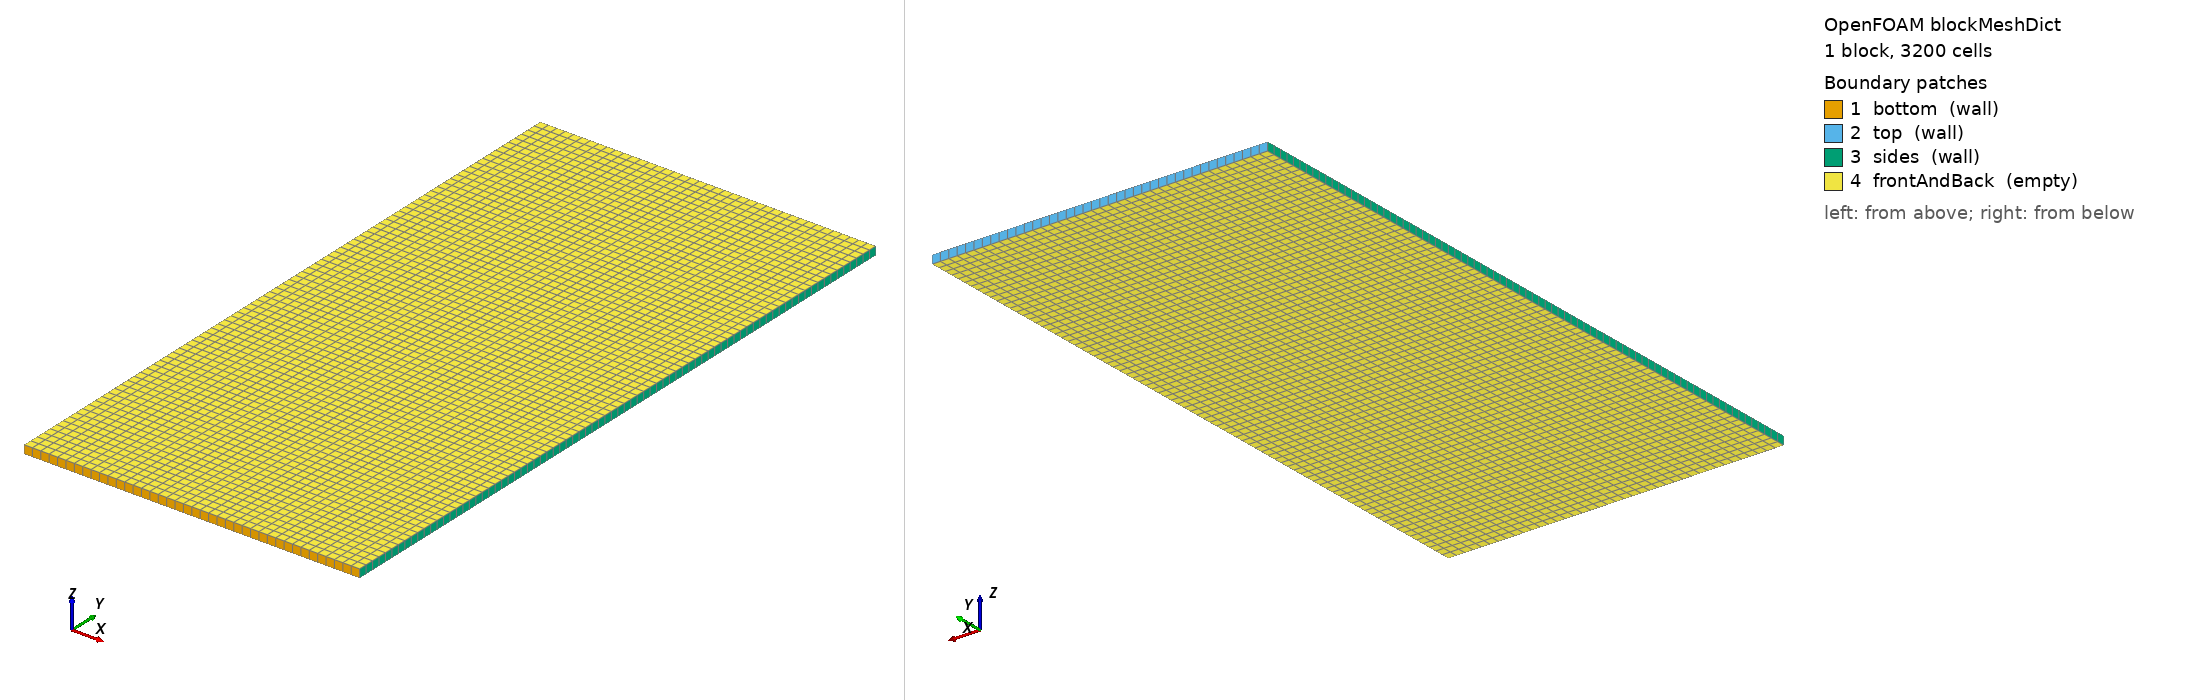

OpenFOAM case: the mesh blockMesh builds from blockMeshDict, 1 block(s), 3200 cells. Boundary patches (legend numbers): 1 bottom (wall), 2 top (wall), 3 sides (wall), 4 frontAndBack (empty). Left view from above one corner, right view from below the opposite corner. Boundary conditions: 2 field file(s) under 0/; 4 of 4 drawn patches have an entry in a shipped field file.

=== system/blockMeshDict ===
FoamFile
{
    version     2.0;
    format      ascii;
    class       dictionary;
    object      blockMeshDict;
}

// Hysing et al. (2009) test case 1: domain [0,1] x [0,2], 2D (x-y plane)
nx  40;           // cells per unit length (h = 1/nx); ny = 2 nx
ny  #eval{ 2*$nx };
dz  #eval{ 1.0/$nx };

vertices
(
    (0 0 0) (1 0 0) (1 2 0) (0 2 0)
    (0 0 $dz) (1 0 $dz) (1 2 $dz) (0 2 $dz)
);

blocks ( hex (0 1 2 3 4 5 6 7) ($nx $ny 1) simpleGrading (1 1 1) );

boundary
(
    bottom { type wall; faces ((0 1 5 4)); }
    top    { type wall; faces ((3 7 6 2)); }
    sides  { type wall; faces ((0 4 7 3) (2 6 5 1)); }
    frontAndBack { type empty; faces ((0 3 2 1) (4 5 6 7)); }
);


=== system/controlDict ===
FoamFile
{
    version     2.0;
    format      ascii;
    class       dictionary;
    object      controlDict;
}

application     sharpInterFoam;

startFrom       startTime;
startTime       0;
stopAt          endTime;
endTime         3;
deltaT          1e-4;

writeControl    adjustableRunTime;
writeInterval   0.5;
purgeWrite      0;
writeFormat     ascii;
writePrecision  10;
writeCompression off;
timeFormat      general;
timePrecision   8;
runTimeModifiable yes;

adjustTimeStep  yes;
maxCo           0.25;
maxAlphaCo      0.25;
maxCapillaryNo  1;
maxDeltaT       1e-2;

functions
{
    // Bubble (alpha = 0) area, centroid, rise velocity and circularity
    // (Hysing et al. 2009) every time step -> postProcessing/bubble.dat
    bubble
    {
        type            coded;
        libs            (utilityFunctionObjects);
        name            bubbleStatistics;
        writeControl    timeStep;
        codeInclude     #{ #include "fvCFD.H" #};
        codeData        #{ autoPtr<OFstream> osPtr; #};
        codeWrite
        #{
            const fvMesh& m = mesh();
            const volScalarField& alpha = m.lookupObject<volScalarField>("alpha.water");
            const volVectorField& U = m.lookupObject<volVectorField>("U");
            const scalarField& V = m.V();
            const scalar dz = m.bounds().span().z();
            const scalarField b(1.0 - alpha.primitiveField());
            const scalar A = gSum(b*V)/dz;
            const vector xc = gSum(b*V*m.C().primitiveField())/(A*dz);
            const vector uc = gSum(b*V*U.primitiveField())/(A*dz);
            // interface length = integral of |grad(alpha)|
            const scalar L = gSum(mag(fvc::grad(alpha))().primitiveField()*V)/dz;
            const scalar circ = 2.0*Foam::sqrt(constant::mathematical::pi*A)/L;
            if (Pstream::master())
            {
                if (!osPtr)
                {
                    mkDir(m.time().globalPath()/"postProcessing");
                    osPtr.reset(new OFstream(m.time().globalPath()/"postProcessing"/"bubble.dat"));
                    osPtr() << "# t area x_c y_c u_c v_c circularity" << nl;
                }
                osPtr() << m.time().value() << ' ' << A << ' ' << xc.x() << ' '
                    << xc.y() << ' ' << uc.x() << ' ' << uc.y() << ' ' << circ << endl;
            }
        #};
    }
}


=== 0/U ===
FoamFile
{
    version     2.0;
    format      ascii;
    class       volVectorField;
    object      U;
}

dimensions      [0 1 -1 0 0 0 0];
internalField   uniform (0 0 0);
boundaryField
{
    "(bottom|top)" { type noSlip; }
    sides          { type slip; }
    frontAndBack   { type empty; }
}


=== 0/p_rgh ===
FoamFile
{
    version     2.0;
    format      ascii;
    class       volScalarField;
    object      p_rgh;
}

dimensions      [1 -1 -2 0 0 0 0];
internalField   uniform 0;
boundaryField
{
    "(bottom|top|sides)" { type fixedFluxPressure; value uniform 0; }
    frontAndBack   { type empty; }
}
